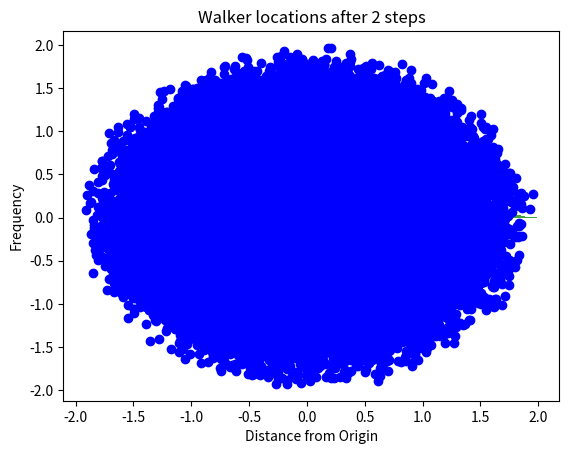

This chart was generated by the following Python code:
import matplotlib.pyplot as plt
from numpy import random, std, pi, cos, sin

def two_dim_rand_walker(sample_size:int, num_steps:int):
    walkers = [0 for _ in range(sample_size)] # List of walkers with location
    std_devs = []
    for _ in range(num_steps):
        std_devs.append(std(walkers))
        for i in range(len(walkers)):
            walkers[i] += ((random.rand() * 2) - 1) # Adds random number from -1 to 1
    plt.plot(std_devs)
    plt.title("Standard Deviation by the Number of Steps")
    plt.xlabel("Number of Steps")
    plt.ylabel("Standard Deviation")
    plt.text(4/6 * num_steps, 0.5, "n = " + str(sample_size))
    plt.show()

    n, bins, patches = plt.hist(walkers, 100, density=1, facecolor='g', alpha=0.75)
    plt.title("Walker locations after " + str(num_steps) + " steps")
    plt.xlabel("Position")
    plt.ylabel("Frequency")
    plt.show()

def dist(x,y):
    return (x**2 + y**2)**0.5

def three_dim_rand_walker(sample_size:int, num_steps:int, limit:float):
    """Simulates a population of walkers moving up to 1 unit in a random direction
    Creates a histogram of the x positions of walkers who are at most 'limit' from 
    y=0 after num_steps steps
    """
    walkers = [[0,0] for _ in range(sample_size)] # List of walkers with location
    std_devs = []
    for _ in range(num_steps):
        # std_devs.append(std([walker[0] for walker in walkers]))
        for i in range(len(walkers)):
            radius = random.rand() # Movement magnitude, [0, 1]
            theta = random.rand() * 2 * pi # Movement angle, [0, two pi]
            walkers[i][0] += radius * cos(theta) # Adds movement to x
            walkers[i][1] += radius * sin(theta) # Adds movement to y
    x = [walker[0] for walker in walkers]
    y = [walker[1] for walker in walkers]
    plt.plot(x,y, "bo")
    plt.show()
    # plt.plot(std_devs)
    # plt.title("Standard Deviation by the Number of Steps")
    # plt.xlabel("Number of Steps")
    # plt.ylabel("Standard Deviation")
    # plt.text(4/6 * num_steps, 0.5, "n = " + str(sample_size))
    # plt.show()

    # walkers_on_x = []
    # for walker in walkers:
    #     if walker[1]**2 < limit ** 2:
    #         walkers_on_x.append(walker[0])

    walkers_on_x = [dist(walker[0],walker[1]) for walker in walkers]

    n, bins, patches = plt.hist(walkers_on_x, 100, density=1, facecolor='g', alpha=0.75)
    plt.title("Walker locations after " + str(num_steps) + " steps")
    plt.xlabel("Distance from Origin")
    plt.ylabel("Frequency")
    plt.show()

three_dim_rand_walker(100000, 2, 0.1)
